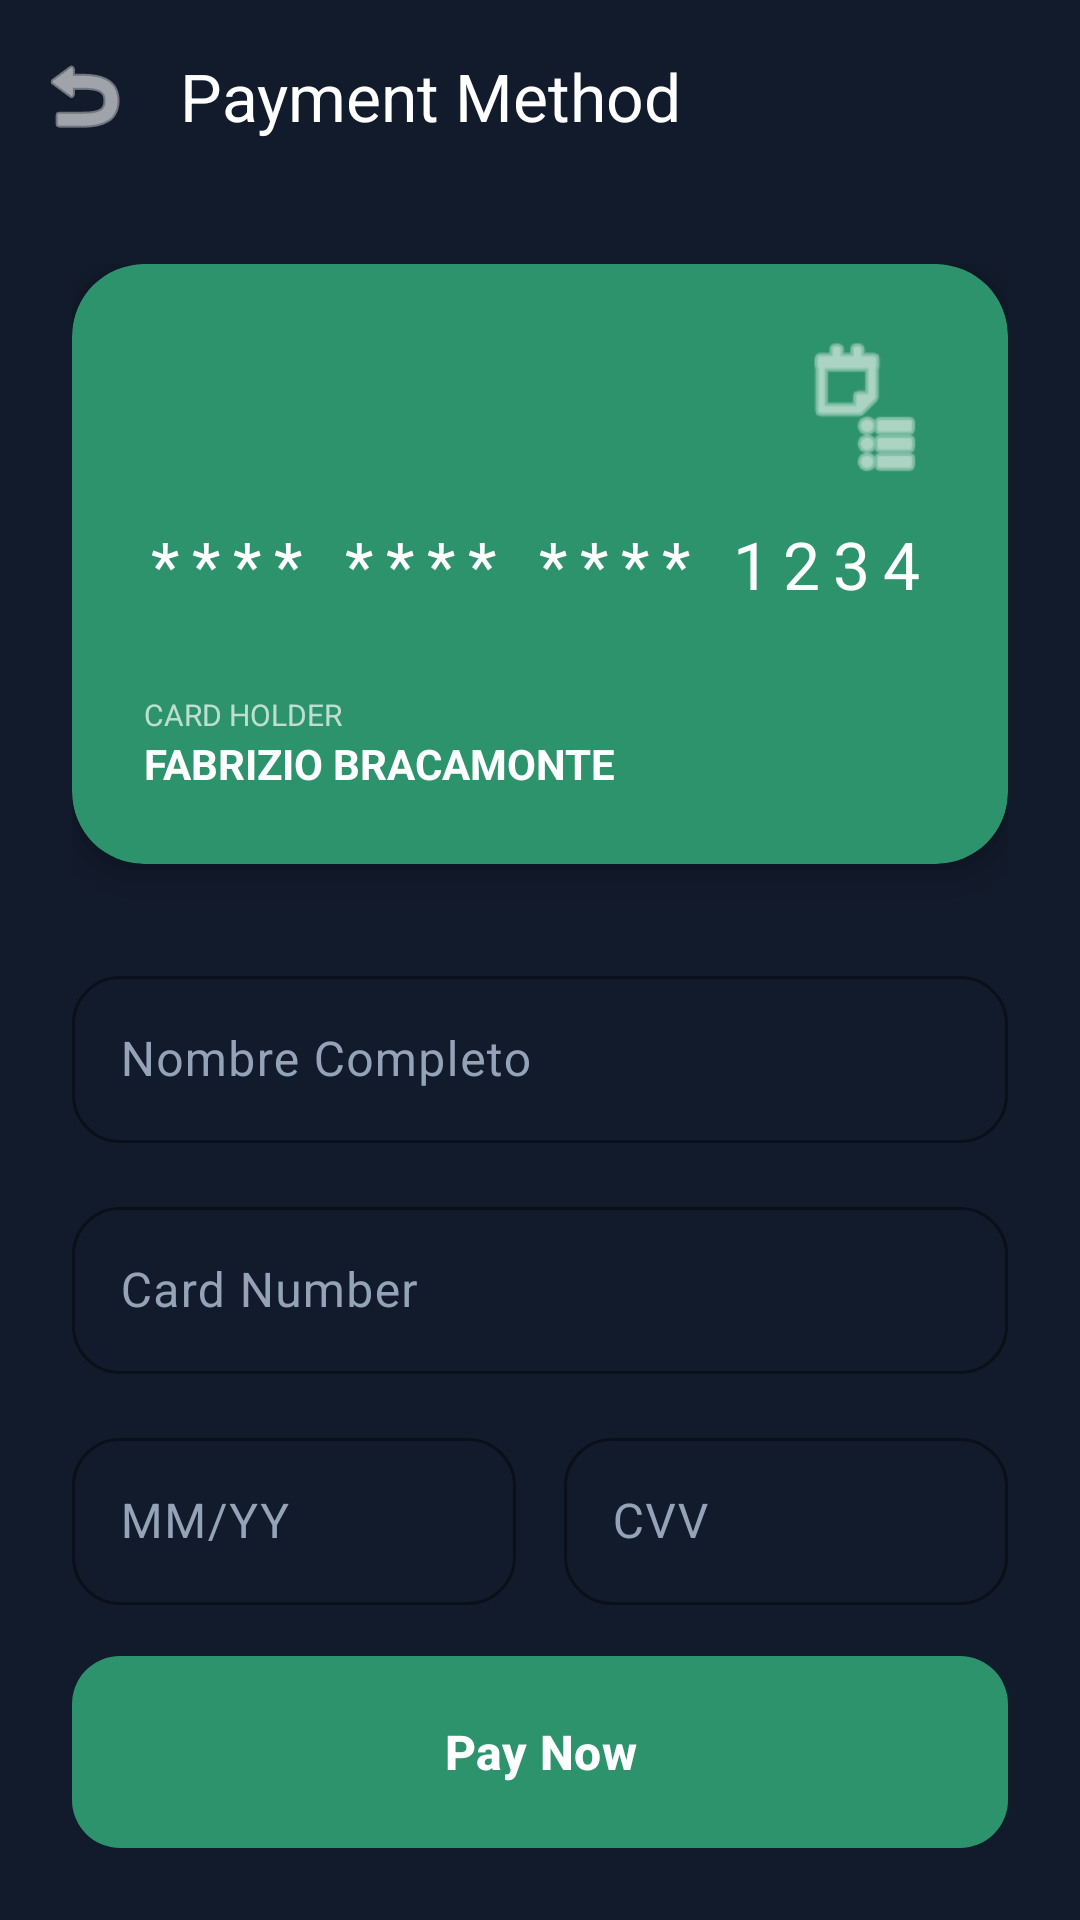

The Android layout XML behind this screen, and the referenced resources:
<!-- AndroidManifest.xml: application theme Theme.TuDorsalShop -->
<!-- res/layout/activity_payment.xml -->
<?xml version="1.0" encoding="utf-8"?>
<androidx.constraintlayout.widget.ConstraintLayout xmlns:android="http://schemas.android.com/apk/res/android"
    xmlns:app="http://schemas.android.com/apk/res-auto"
    xmlns:tools="http://schemas.android.com/tools"
    android:layout_width="match_parent"
    android:layout_height="match_parent"
    android:background="@color/primary_dark">

    <com.google.android.material.appbar.AppBarLayout
        android:id="@+id/appBar"
        android:layout_width="match_parent"
        android:layout_height="wrap_content"
        android:background="@color/transparent"
        app:elevation="0dp"
        app:layout_constraintTop_toTopOf="parent">

        <com.google.android.material.appbar.MaterialToolbar
            android:id="@+id/toolbar"
            android:layout_width="match_parent"
            android:layout_height="?attr/actionBarSize"
            app:navigationIcon="@android:drawable/ic_menu_revert"
            app:navigationIconTint="@color/white"
            app:title="@string/payment_title"
            app:titleTextColor="@color/white" />
    </com.google.android.material.appbar.AppBarLayout>

    <androidx.core.widget.NestedScrollView
        android:layout_width="match_parent"
        android:layout_height="0dp"
        app:layout_constraintBottom_toTopOf="@+id/btnPay"
        app:layout_constraintTop_toBottomOf="@id/appBar">

        <LinearLayout
            android:layout_width="match_parent"
            android:layout_height="wrap_content"
            android:orientation="vertical"
            android:padding="24dp">

            
            <com.google.android.material.card.MaterialCardView
                android:layout_width="match_parent"
                android:layout_height="200dp"
                app:cardBackgroundColor="@color/accent_green"
                app:cardElevation="8dp"
                app:shapeAppearanceOverlay="@style/ShapeAppearance.TuDorsal.Rounded24">

                <androidx.constraintlayout.widget.ConstraintLayout
                    android:layout_width="match_parent"
                    android:layout_height="match_parent"
                    android:padding="24dp">

                    <ImageView
                        android:layout_width="48dp"
                        android:layout_height="48dp"
                        android:src="@android:drawable/ic_menu_agenda"
                        app:layout_constraintEnd_toEndOf="parent"
                        app:layout_constraintTop_toTopOf="parent"
                        app:tint="@color/white" />

                    <TextView
                        android:id="@+id/tvCardDisplayNumber"
                        android:layout_width="wrap_content"
                        android:layout_height="wrap_content"
                        android:text="**** **** **** 1234"
                        android:textColor="@color/white"
                        android:textSize="22sp"
                        android:letterSpacing="0.2"
                        app:layout_constraintBottom_toBottomOf="parent"
                        app:layout_constraintStart_toStartOf="parent"
                        app:layout_constraintTop_toTopOf="parent" />

                    <TextView
                        android:layout_width="wrap_content"
                        android:layout_height="wrap_content"
                        android:text="CARD HOLDER"
                        android:textColor="@color/white"
                        android:alpha="0.7"
                        android:textSize="10sp"
                        app:layout_constraintBottom_toTopOf="@+id/tvCardDisplayName"
                        app:layout_constraintStart_toStartOf="parent" />

                    <TextView
                        android:id="@+id/tvCardDisplayName"
                        android:layout_width="wrap_content"
                        android:layout_height="wrap_content"
                        android:text="FABRIZIO BRACAMONTE"
                        android:textColor="@color/white"
                        android:textSize="14sp"
                        android:textStyle="bold"
                        app:layout_constraintBottom_toBottomOf="parent"
                        app:layout_constraintStart_toStartOf="parent" />

                </androidx.constraintlayout.widget.ConstraintLayout>
            </com.google.android.material.card.MaterialCardView>

            <com.google.android.material.textfield.TextInputLayout
                android:layout_width="match_parent"
                android:layout_height="wrap_content"
                android:layout_marginTop="32dp"
                android:hint="@string/full_name_hint">

                <com.google.android.material.textfield.TextInputEditText
                    android:id="@+id/tietCardName"
                    android:layout_width="match_parent"
                    android:layout_height="wrap_content"
                    android:textColor="@color/white" />
            </com.google.android.material.textfield.TextInputLayout>

            <com.google.android.material.textfield.TextInputLayout
                android:layout_width="match_parent"
                android:layout_height="wrap_content"
                android:layout_marginTop="16dp"
                android:hint="@string/card_number_hint">

                <com.google.android.material.textfield.TextInputEditText
                    android:id="@+id/tietCardNumber"
                    android:layout_width="match_parent"
                    android:layout_height="wrap_content"
                    android:inputType="number"
                    android:textColor="@color/white" />
            </com.google.android.material.textfield.TextInputLayout>

            <LinearLayout
                android:layout_width="match_parent"
                android:layout_height="wrap_content"
                android:layout_marginTop="16dp"
                android:orientation="horizontal">

                <com.google.android.material.textfield.TextInputLayout
                    android:layout_width="0dp"
                    android:layout_height="wrap_content"
                    android:layout_weight="1"
                    android:layout_marginEnd="8dp"
                    android:hint="@string/expiry_date_hint">

                    <com.google.android.material.textfield.TextInputEditText
                        android:id="@+id/tietExpiry"
                        android:layout_width="match_parent"
                        android:layout_height="wrap_content"
                        android:textColor="@color/white" />
                </com.google.android.material.textfield.TextInputLayout>

                <com.google.android.material.textfield.TextInputLayout
                    android:layout_width="0dp"
                    android:layout_height="wrap_content"
                    android:layout_weight="1"
                    android:layout_marginStart="8dp"
                    android:hint="@string/cvv_hint">

                    <com.google.android.material.textfield.TextInputEditText
                        android:id="@+id/tietCvv"
                        android:layout_width="match_parent"
                        android:layout_height="wrap_content"
                        android:inputType="numberPassword"
                        android:textColor="@color/white" />
                </com.google.android.material.textfield.TextInputLayout>
            </LinearLayout>

        </LinearLayout>
    </androidx.core.widget.NestedScrollView>

    <com.google.android.material.button.MaterialButton
        android:id="@+id/btnPay"
        android:layout_width="match_parent"
        android:layout_height="64dp"
        android:layout_margin="24dp"
        android:text="@string/pay_now"
        android:textSize="16sp"
        android:textStyle="bold"
        app:layout_constraintBottom_toBottomOf="parent" />

</androidx.constraintlayout.widget.ConstraintLayout>
<!-- resources referenced by this layout -->
<resources>
  <color name="accent_green">#2D936C</color>
  <color name="primary_dark">#121B2B</color>
  <color name="transparent">#00000000</color>
  <color name="white">#FFFFFF</color>
  <string name="card_number_hint">Card Number</string>
  <string name="cvv_hint">CVV</string>
  <string name="expiry_date_hint">MM/YY</string>
  <string name="full_name_hint">Nombre Completo</string>
  <string name="pay_now">Pay Now</string>
  <string name="payment_title">Payment Method</string>
  <style name="ShapeAppearance.TuDorsal.Rounded24" parent="ShapeAppearance.Material3.MediumComponent">
          <item name="cornerSize">24dp</item>
      </style>
  <style name="Theme.TuDorsalShop" parent="Theme.Material3.DayNight.NoActionBar">
          
          <item name="colorPrimary">@color/accent_green</item>
          <item name="colorOnPrimary">@color/white</item>
          <item name="colorPrimaryContainer">@color/surface_slate</item>
          <item name="colorOnPrimaryContainer">@color/text_bone</item>
          
          <item name="colorSecondary">@color/accent_green</item>
          <item name="colorOnSecondary">@color/white</item>
          
          <item name="android:windowBackground">@color/primary_dark</item>
          <item name="android:statusBarColor">@color/primary_dark</item>
          <item name="android:navigationBarColor">@color/primary_dark</item>
  
          
          <item name="materialCardViewStyle">@style/Widget.TuDorsal.Card</item>
          <item name="textInputStyle">@style/Widget.TuDorsal.TextInputLayout</item>
          <item name="materialButtonStyle">@style/Widget.TuDorsal.Button</item>
          <item name="bottomNavigationStyle">@style/Widget.TuDorsal.BottomNavigationView</item>
      </style>
  <color name="surface_slate">#1E293B</color>
  <color name="text_bone">#F8FAFC</color>
  <style name="Widget.TuDorsal.Card" parent="Widget.Material3.CardView.Filled">
          <item name="cardBackgroundColor">@color/surface_slate</item>
          <item name="shapeAppearanceOverlay">@style/ShapeAppearance.TuDorsal.Rounded24</item>
          <item name="cardElevation">0dp</item>
      </style>
  <style name="Widget.TuDorsal.TextInputLayout" parent="Widget.Material3.TextInputLayout.OutlinedBox">
          <item name="boxStrokeColor">@color/accent_green</item>
          <item name="hintTextColor">@color/accent_green</item>
          <item name="placeholderTextColor">@color/text_dimmed</item>
          <item name="boxCornerRadiusTopStart">16dp</item>
          <item name="boxCornerRadiusTopEnd">16dp</item>
          <item name="boxCornerRadiusBottomStart">16dp</item>
          <item name="boxCornerRadiusBottomEnd">16dp</item>
          <item name="android:textColorHint">@color/text_dimmed</item>
      </style>
  <style name="Widget.TuDorsal.Button" parent="Widget.Material3.Button">
          <item name="shapeAppearanceOverlay">@style/ShapeAppearance.TuDorsal.Rounded16</item>
          <item name="backgroundTint">@color/accent_green</item>
          <item name="android:insetTop">0dp</item>
          <item name="android:insetBottom">0dp</item>
          <item name="android:textColor">@color/white</item>
      </style>
  <style name="Widget.TuDorsal.BottomNavigationView" parent="Widget.Material3.BottomNavigationView">
          <item name="backgroundTint">@color/primary_dark</item>
          <item name="itemIconTint">@color/bottom_nav_colors</item>
          <item name="itemTextColor">@color/bottom_nav_colors</item>
          <item name="itemActiveIndicatorStyle">@style/Widget.TuDorsal.Indicator</item>
      </style>
  <color name="text_dimmed">#94A3B8</color>
  <style name="ShapeAppearance.TuDorsal.Rounded16" parent="ShapeAppearance.Material3.SmallComponent">
          <item name="cornerSize">16dp</item>
      </style>
  <style name="Widget.TuDorsal.Indicator" parent="Widget.Material3.BottomNavigationView.ActiveIndicator">
          <item name="android:color">@color/accent_green</item>
      </style>
</resources>
